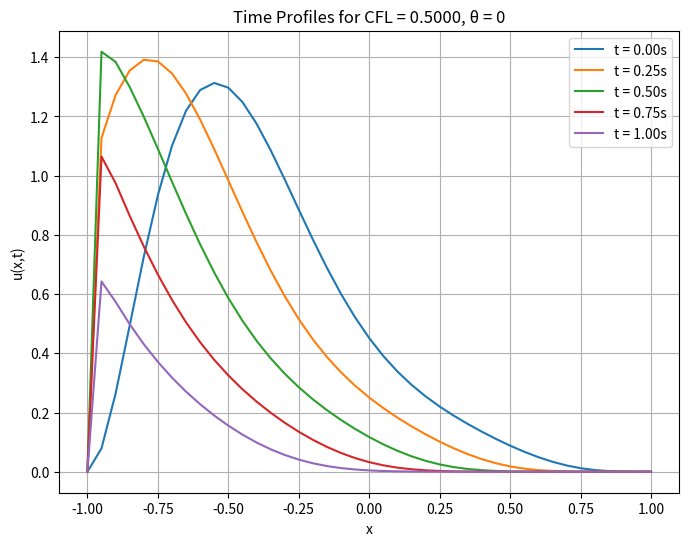
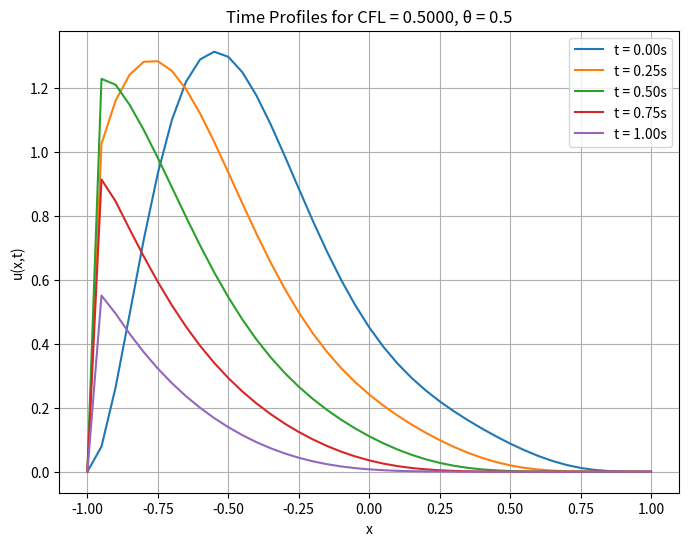
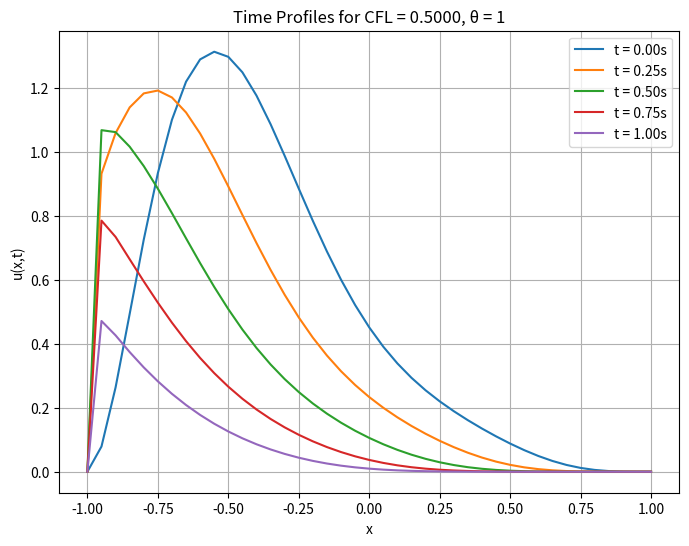
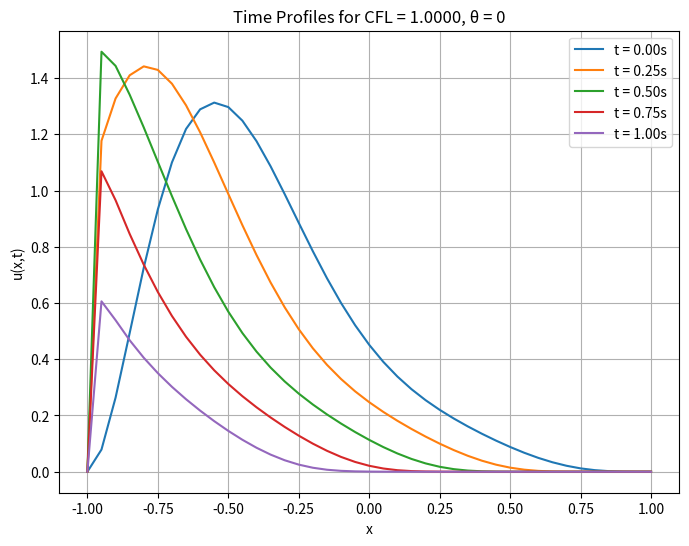
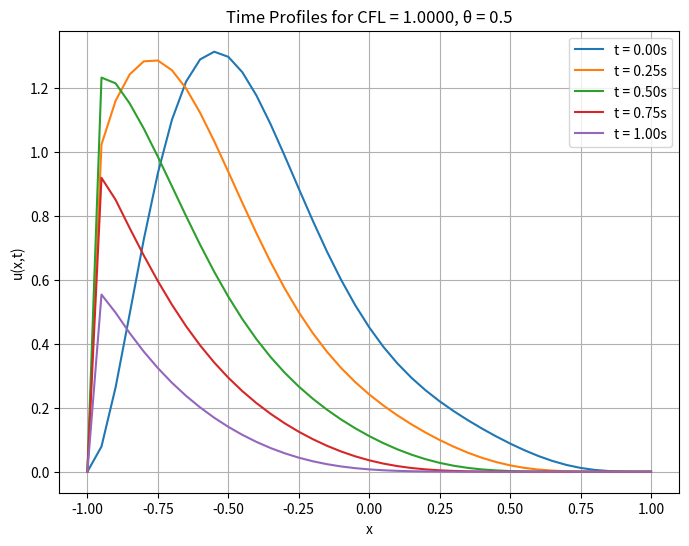
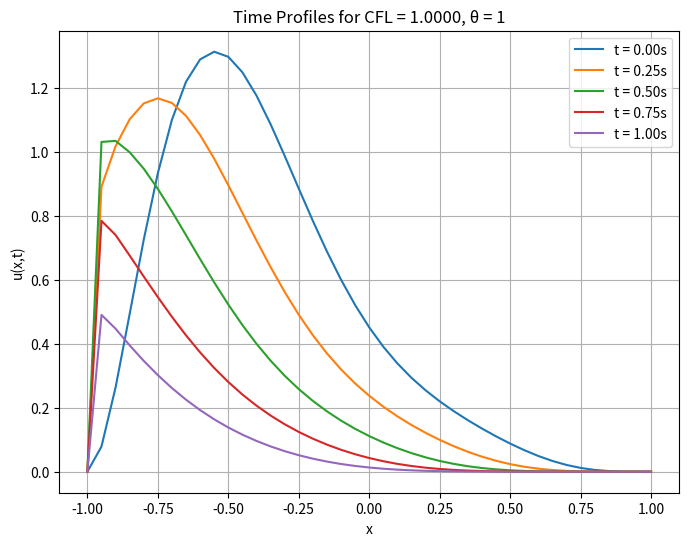
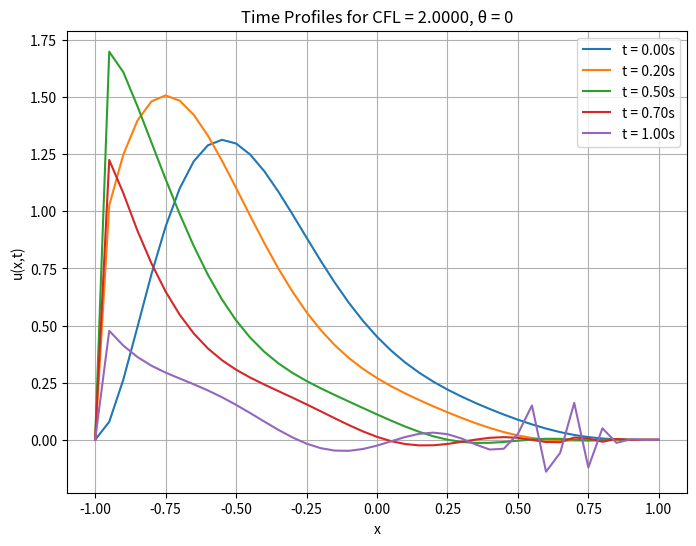
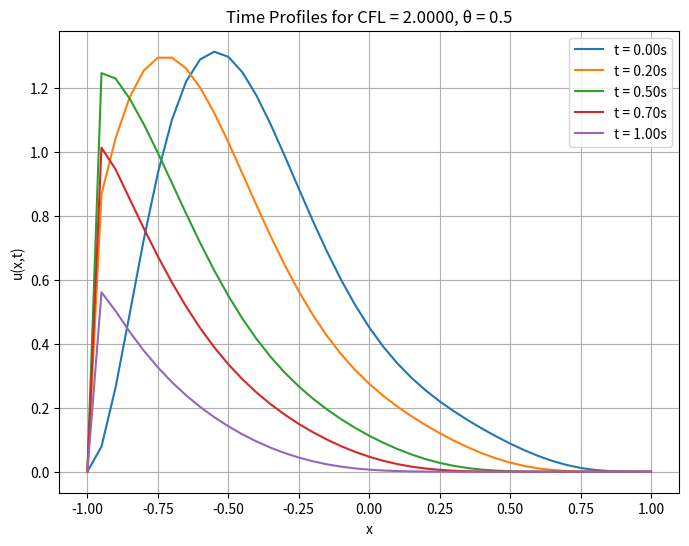
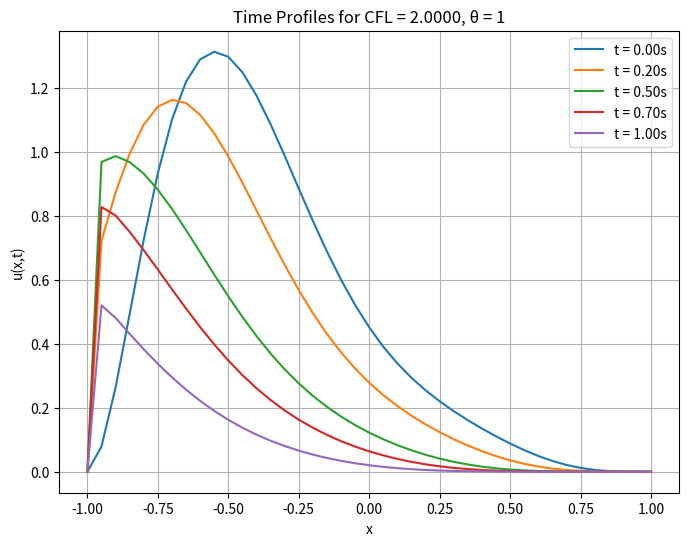

Reproduce these figures in Python, in order.
#Aly Ilyas
import numpy as np
import matplotlib.pyplot as plt
from scipy.linalg import solve

# Parameters
L = 1.0  # Right boundary
Lp = -1.0  # Left boundary
J = 40  # Number of spatial points
Delta_x = (L - Lp) / J  # Spatial step size
print(Delta_x)
x = np.linspace(Lp, L, J + 1)  # Spatial grid points
T = 1  # Total time for simulation
Delta_t_values = [0.025, 0.05, 0.1]  # Different time step sizes
theta_values = [0, 0.5, 1]
# Coefficients
epsilon = 0.001 # Diffusion constant
a = 1  # Advection speed
# Define Legendre polynomials
def phi_0(x):
    return np.ones_like(x)

def phi_1(x):
    return x

def phi_2(x):
    return (3/2) * x**2 - 1/2

def phi_3(x):
    return (5/2) * x**3 - (3/2) * x

# Random coefficients
np.random.seed(42)  # For reproducibility
b_k = np.random.uniform(0, 1, 4)

# Print the coefficients
print("Random coefficients b_k:", b_k)

# Compute C such that the initial condition is non-negative
def compute_C():
    values = np.vstack([phi_0(x), phi_1(x), phi_2(x), phi_3(x)]).T  # Stack the polynomial evaluations
    return max(-np.sum(b_k * values, axis=1))

C = compute_C()
print(C)
# Initial condition (polynomial function)
def initial_condition(x):
    polynomial_sum = np.sum([b_k[k] * phi_k(x) for k, phi_k in enumerate([phi_0, phi_1, phi_2, phi_3])], axis=0)
    return (1 - x)**4 * (1 + x) * (polynomial_sum + C)

def build_matrices(J, epsilon, a, Delta_x, Delta_t, theta):
    nu = Delta_t / Delta_x
    mu = Delta_t / Delta_x**2

    A = np.zeros((J + 1, J + 1))
    B = np.zeros((J + 1, J + 1))

    for j in range(1, J):
        A[j, j] = 1 + (theta * nu * a) + (2 * theta * mu * epsilon)
        A[j, j - 1] = -theta *  mu * epsilon
        A[j, j + 1] = -theta * (nu * a + mu * epsilon)

        # Fill B matrix (coefficients of u_j^n)
        B[j, j] = 1 - ((1 - theta)*nu *a)-((1 - theta)*mu * epsilon)
        B[j, j - 1] = (1-theta) *  mu * epsilon
        B[j, j + 1] = (1-theta) * (nu * a + mu * epsilon)

    # Apply boundary conditions (Dirichlet)
    A[0, 0] = A[-1, -1] = 1
    B[0, 0] = B[-1, -1] = 1

    return A, B

# Time-stepping function using theta-scheme
def theta_scheme(A, B, u, num_steps):
    solutions = [u.copy()]
    for _ in range(num_steps):
        # Solve A u_new = B u_old
        u_new = solve(A, B @ u)
        u_new[0], u_new[-1] = 0, 0  # Apply Dirichlet boundary conditions
        u = u_new.copy()
        solutions.append(u.copy())
    return solutions

# Main simulation
for Delta_t in Delta_t_values:
    for theta in theta_values:
        u0 = initial_condition(x)
        num_steps = int(T / Delta_t)

        A, B = build_matrices(J, epsilon, a, Delta_x, Delta_t, theta)
        solutions = theta_scheme(A, B, u0, num_steps)
        mp = a*Delta_t / Delta_x
        #mu = Delta_t / Delta_x ** 2
        # Plotting solutions at different time steps
        time_points = [0, int(num_steps / 4), int(2*num_steps / 4), int(3 * num_steps / 4), num_steps]
        plt.figure(figsize=(8, 6))
        for i, step in enumerate(time_points):
            plt.plot(x, solutions[step], label=f't = {step * Delta_t:.2f}s')
        #plt.title(f'Time Profiles for μ = {mu:.4f}, θ = {theta}')
        plt.title(f'Time Profiles for CFL = {mp:.4f}, θ = {theta}')
        plt.xlabel('x')
        plt.ylabel('u(x,t)')
        plt.grid(True)
        plt.legend()
        plt.savefig(f'6_CFL_{mp:.4f}_theta_{theta}.png', dpi=300)
        plt.show()
